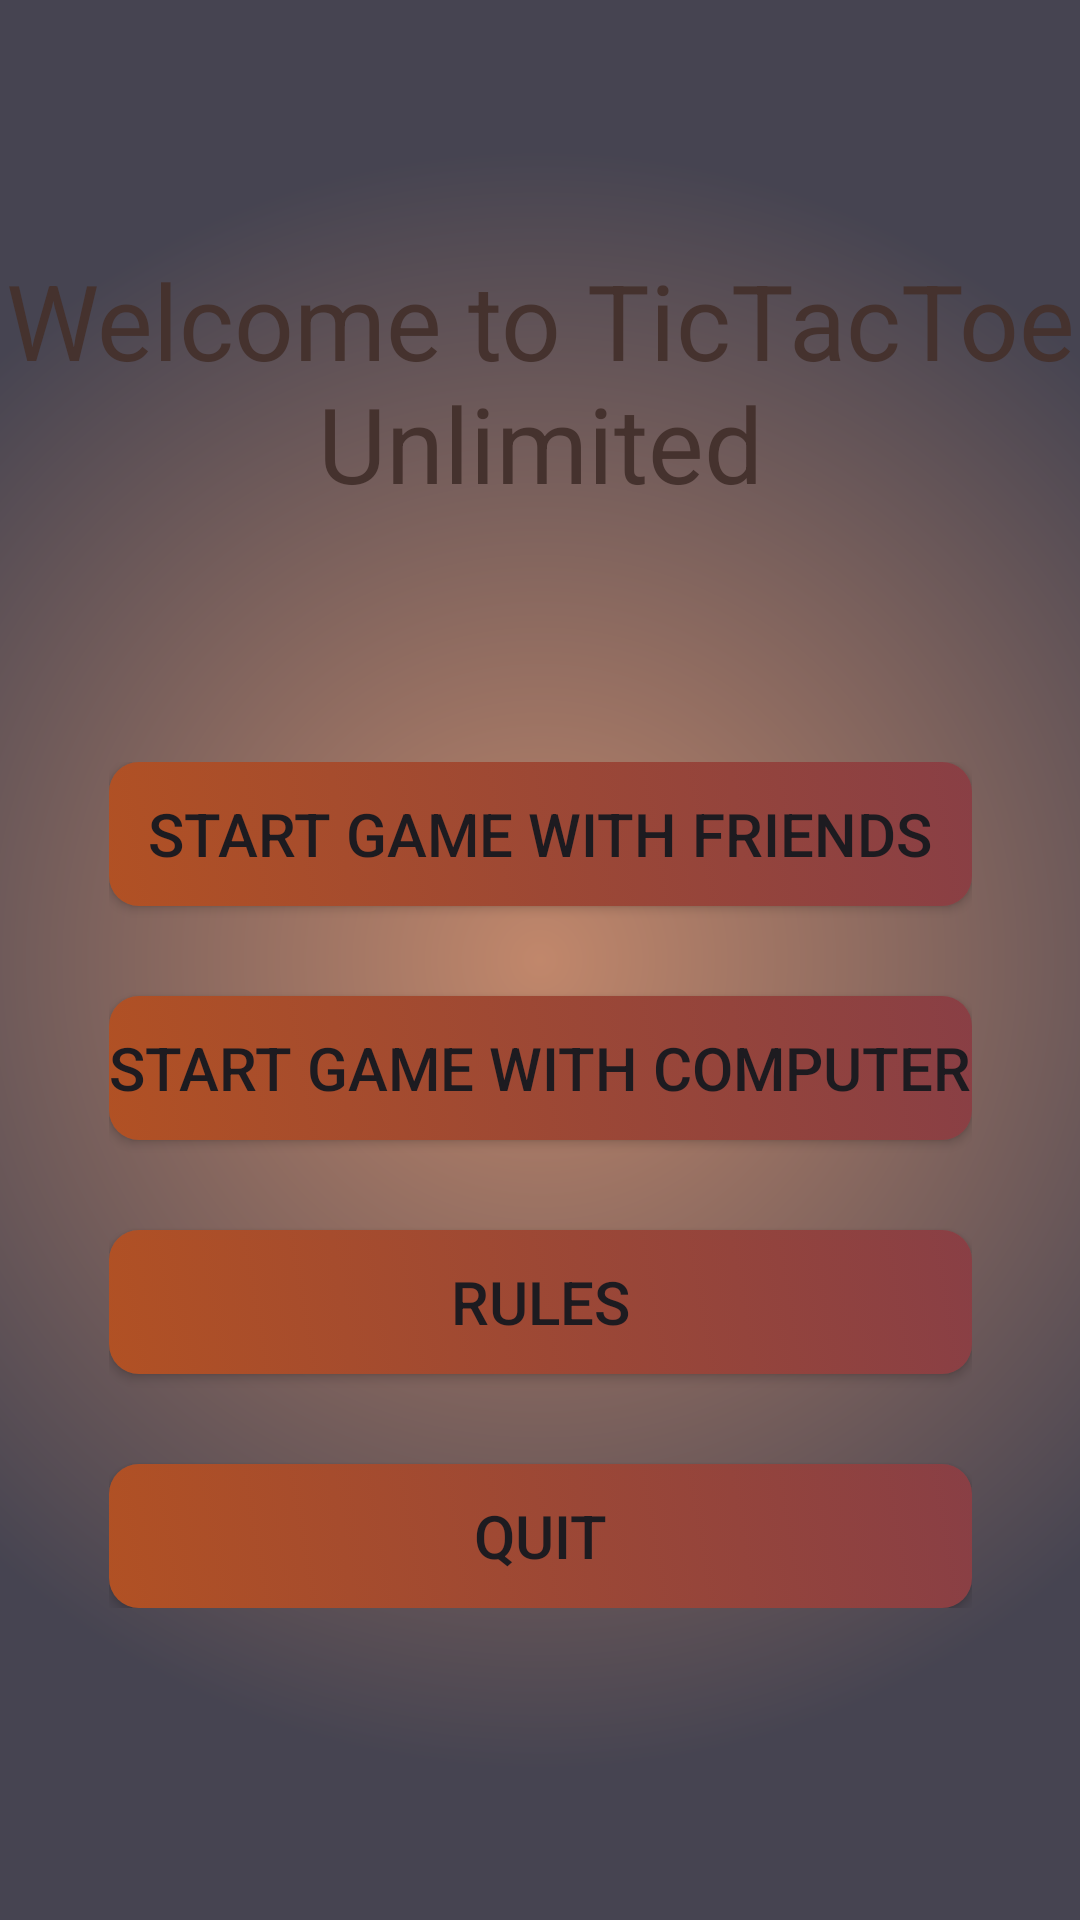

Here is an Android app screen rendered from its layout file. Give the layout XML and the strings, colors and styles it references.
<!-- AndroidManifest.xml: application theme Theme.TicTacToeUnlimited -->
<!-- res/layout/fragment_start.xml -->
<?xml version="1.0" encoding="utf-8"?>
<androidx.constraintlayout.widget.ConstraintLayout xmlns:android="http://schemas.android.com/apk/res/android"
    xmlns:app="http://schemas.android.com/apk/res-auto"
    xmlns:tools="http://schemas.android.com/tools"
    android:layout_width="match_parent"
    android:layout_height="match_parent"
    android:background="@drawable/main_menu_gradient_drawable"
    tools:context=".StartFragment">

    <TextView
        android:id="@+id/textView"
        android:layout_width="wrap_content"
        android:layout_height="wrap_content"
        android:gravity="center_horizontal"
        android:text="@string/welcome_to_tictactoe_unlimited"
        android:textColor="#45322E"
        android:textSize="35sp"
        android:layout_marginEnd="10dp"
        android:layout_marginStart="10dp"
        app:layout_constraintBottom_toTopOf="@+id/linearLayout"
        app:layout_constraintEnd_toEndOf="parent"
        app:layout_constraintStart_toStartOf="parent"
        app:layout_constraintTop_toTopOf="parent" />

    <LinearLayout
        android:id="@+id/linearLayout"
        android:layout_width="wrap_content"
        android:layout_height="wrap_content"
        android:orientation="vertical"
        android:layout_marginTop="150sp"
        app:layout_constraintBottom_toBottomOf="parent"
        app:layout_constraintEnd_toEndOf="parent"
        app:layout_constraintStart_toStartOf="parent"
        app:layout_constraintTop_toTopOf="parent">

        <androidx.appcompat.widget.AppCompatButton
            android:id="@+id/startGameWithFriendBtn"
            android:layout_width="match_parent"
            android:layout_height="match_parent"
            android:background="@drawable/click_button_gradient_drawable"
            android:gravity="center"
            android:text="@string/start_game_with_friends"
            android:textSize="20sp"
            android:layout_marginBottom="30sp"
            app:layout_constraintBottom_toBottomOf="parent"
            app:layout_constraintEnd_toEndOf="parent"
            app:layout_constraintStart_toStartOf="parent"
            app:layout_constraintTop_toTopOf="parent" />

        <androidx.appcompat.widget.AppCompatButton
            android:id="@+id/startGameWithComputerBtn"
            android:layout_width="match_parent"
            android:layout_height="match_parent"
            android:background="@drawable/click_button_gradient_drawable"
            android:gravity="center"
            android:text="@string/start_game_with_computer"
            android:textSize="20sp"
            android:layout_marginBottom="30sp"
            app:layout_constraintBottom_toBottomOf="parent"
            app:layout_constraintEnd_toEndOf="parent"
            app:layout_constraintStart_toStartOf="parent"
            app:layout_constraintTop_toBottomOf="@id/startGameWithFriendBtn" />

        <androidx.appcompat.widget.AppCompatButton
            android:id="@+id/options"
            android:layout_width="match_parent"
            android:layout_height="match_parent"
            android:background="@drawable/click_button_gradient_drawable"
            android:gravity="center"
            android:text="@string/rules"
            android:textSize="20sp"
            android:layout_marginBottom="30sp"
            app:layout_constraintBottom_toBottomOf="parent"
            app:layout_constraintEnd_toEndOf="parent"
            app:layout_constraintStart_toStartOf="parent"
            app:layout_constraintTop_toBottomOf="@id/startGameWithComputerBtn" />

        <androidx.appcompat.widget.AppCompatButton
            android:id="@+id/quit"
            android:layout_width="match_parent"
            android:layout_height="match_parent"
            android:background="@drawable/click_button_gradient_drawable"
            android:gravity="center"
            android:text="@string/quit"
            android:textSize="20sp"
            app:layout_constraintBottom_toBottomOf="parent"
            app:layout_constraintEnd_toEndOf="parent"
            app:layout_constraintStart_toStartOf="parent"
            app:layout_constraintTop_toBottomOf="@id/options" />

    </LinearLayout>




</androidx.constraintlayout.widget.ConstraintLayout>
<!-- resources referenced by this layout -->
<resources>
  <!-- drawable click_button_gradient_drawable (drawable) -->
  <?xml version="1.0" encoding="utf-8"?>
  <selector xmlns:android="http://schemas.android.com/apk/res/android">
      <item>
          <shape
              android:shape="rectangle">
              <gradient
                  android:type="linear"
                  android:angle="45.0"
                  android:startColor="#B15124"
                  android:endColor="#893F45"/>
              <corners android:radius="10.0dip" />
          </shape>
      </item>
  </selector>
  <!-- drawable main_menu_gradient_drawable (drawable) -->
  <?xml version="1.0" encoding="utf-8"?>
  <shape xmlns:android="http://schemas.android.com/apk/res/android">
      <gradient
          android:type="radial"
          android:gradientRadius="75%p"
          android:endColor="#464451"
          android:startColor="#C1876B" />
  </shape>
  <string name="quit">Quit</string>
  <string name="rules">Rules</string>
  <string name="start_game_with_computer">Start game with Computer</string>
  <string name="start_game_with_friends">Start game with friends</string>
  <string name="welcome_to_tictactoe_unlimited">Welcome to TicTacToe Unlimited</string>
  <style name="Theme.TicTacToeUnlimited" parent="Base.Theme.TicTacToeUnlimited" />
  <style name="Base.Theme.TicTacToeUnlimited" parent="Theme.Material3.DayNight.NoActionBar">
          
          
      </style>
</resources>
